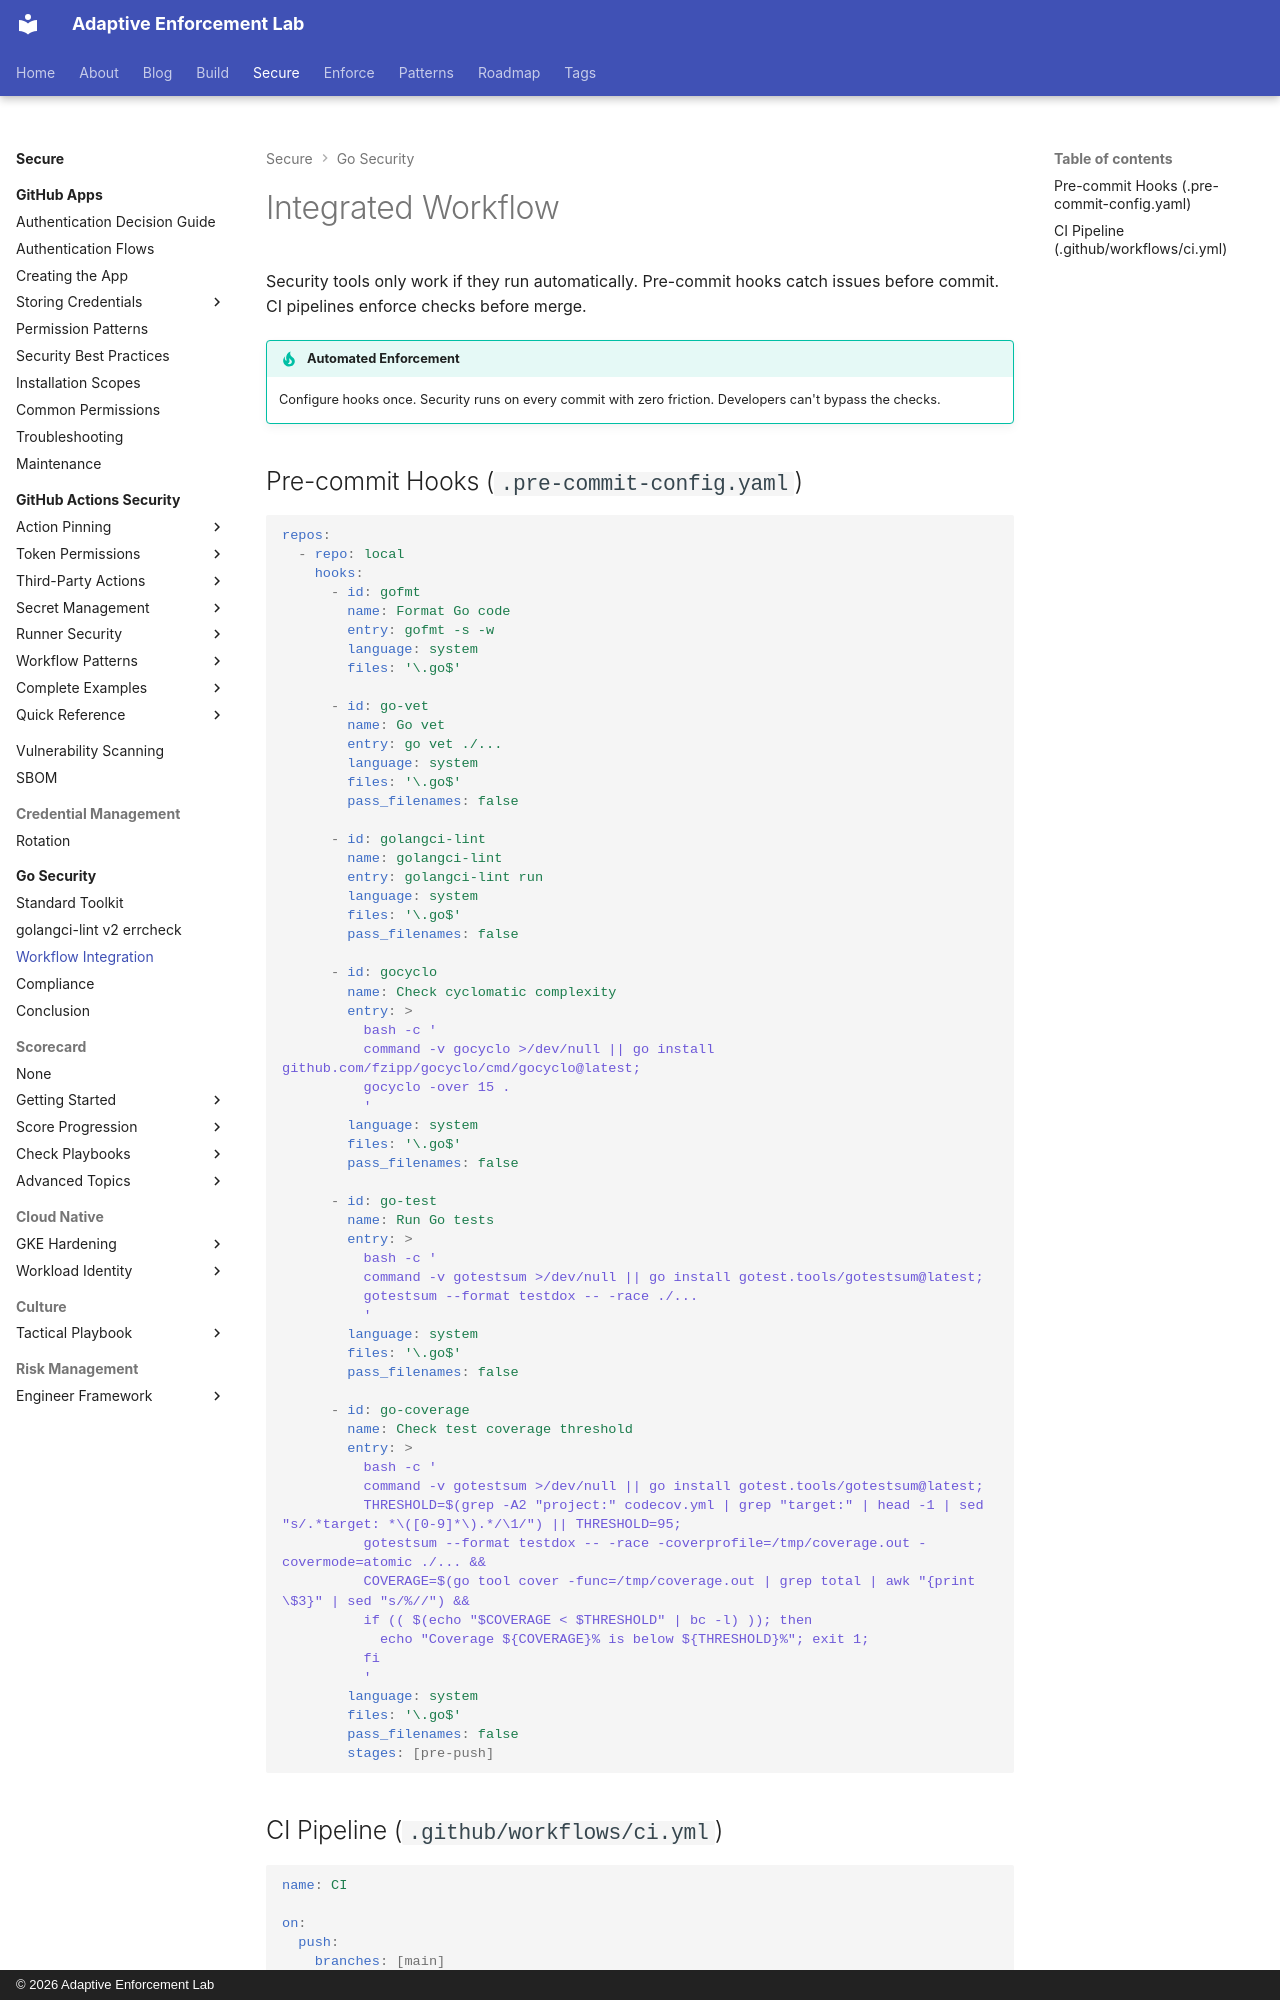

repository: adaptive-enforcement-lab/adaptive-enforcement-lab-com · page: secure/go-security/integration/index.html · generator: mkdocs · copyright: © 2026 Adaptive Enforcement Lab

---
title: Integrated Workflow
description: >-
  Automate Go security with pre-commit hooks and CI. Run golangci-lint, race detector,
  and coverage checks on every commit with zero friction and seamless integration.
provenance: human
---
# Integrated Workflow

Security tools only work if they run automatically. Pre-commit hooks catch issues before commit. CI pipelines enforce checks before merge.

!!! tip "Automated Enforcement"
    Configure hooks once. Security runs on every commit with zero friction. Developers can't bypass the checks.
